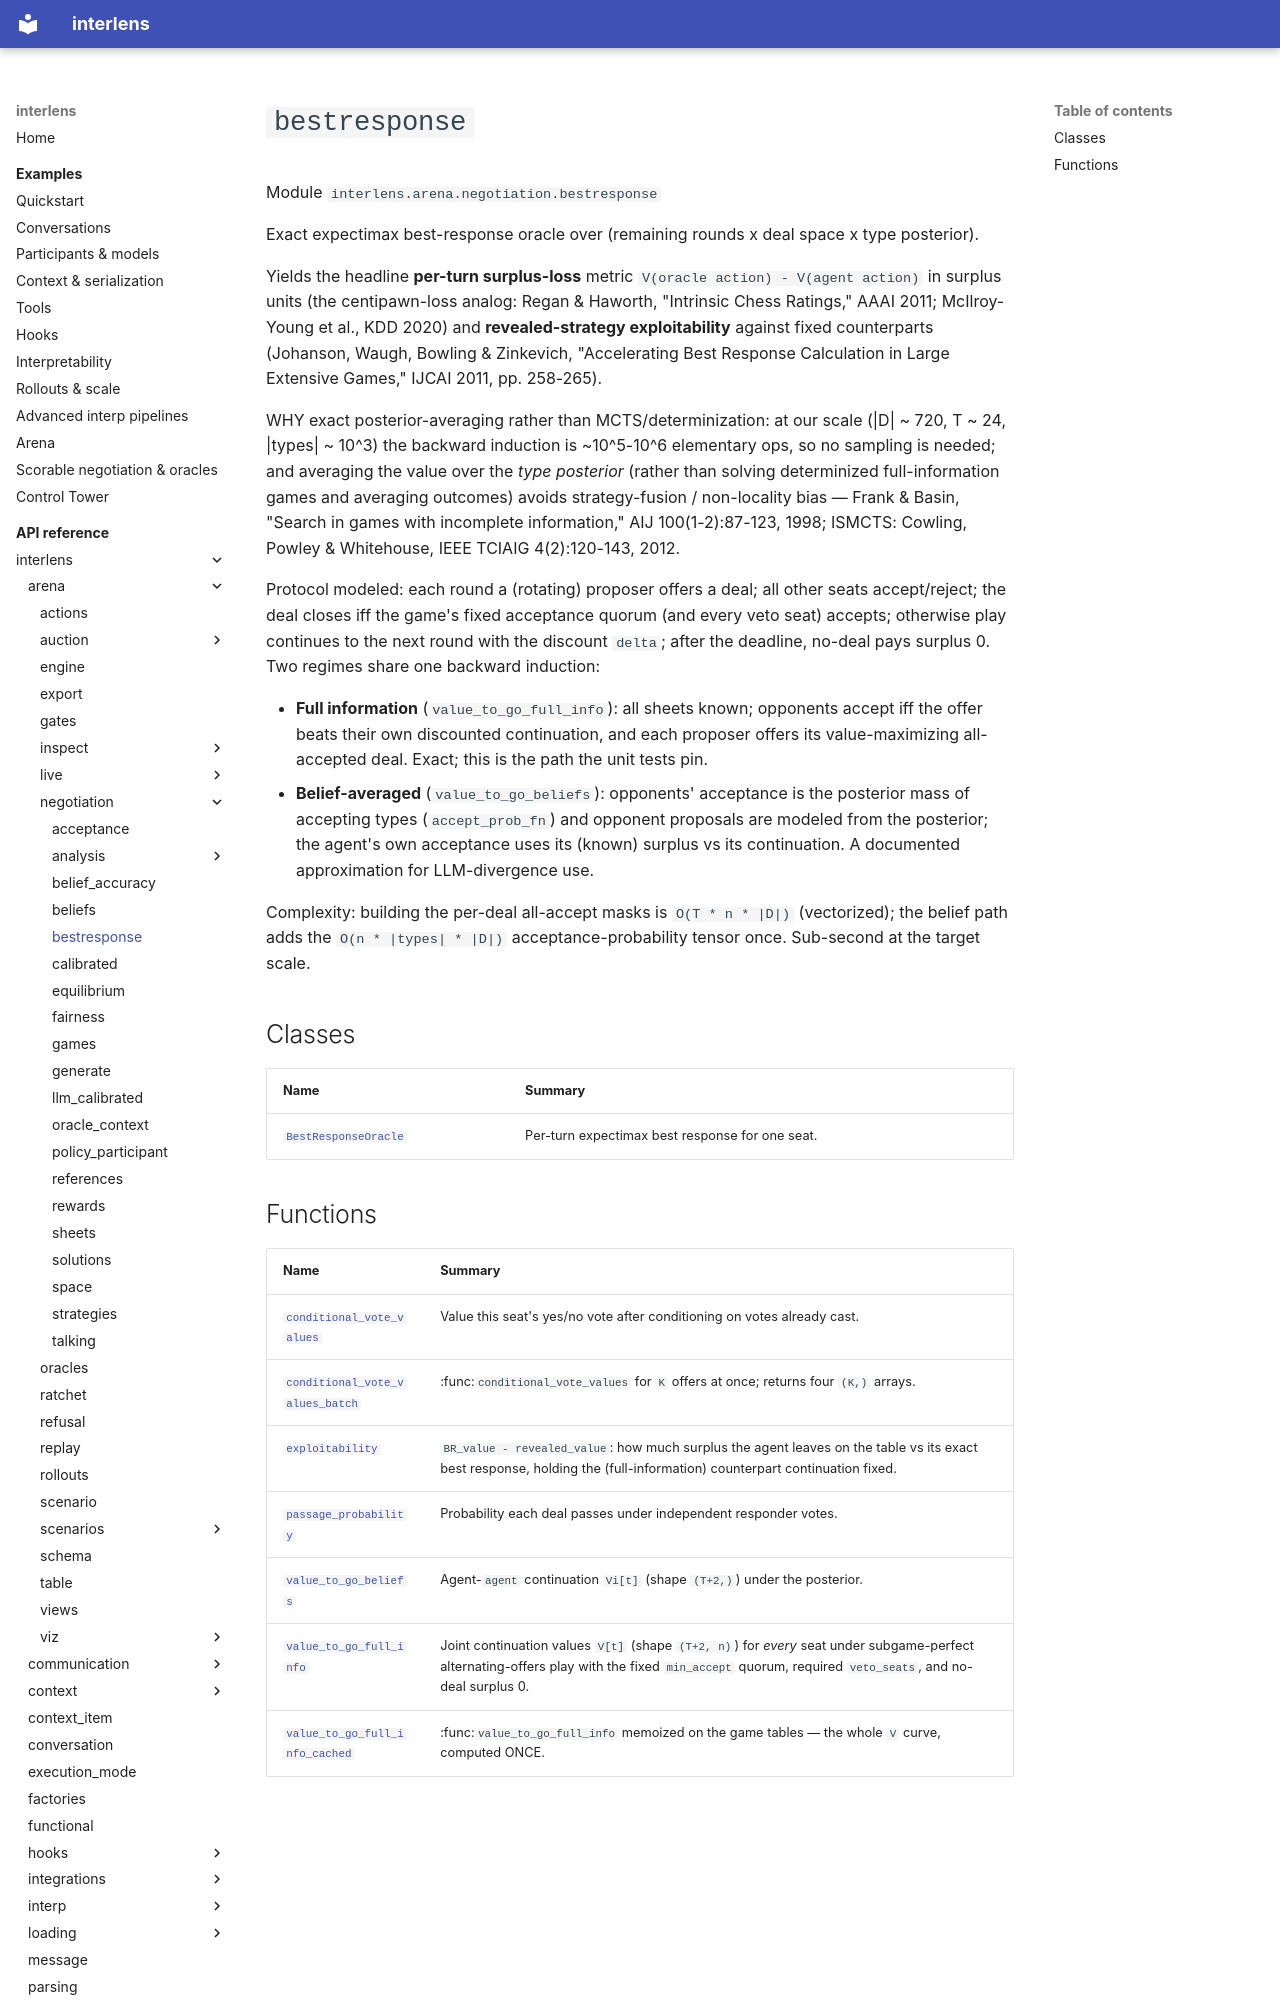

repository: Sid-MB/interlens · page: reference/interlens/arena/negotiation/bestresponse/index.html · generator: mkdocs

# `bestresponse`

Module `interlens.arena.negotiation.bestresponse`

Exact expectimax best-response oracle over (remaining rounds x deal space x type posterior).

Yields the headline **per-turn surplus-loss** metric `V(oracle action) - V(agent action)` in surplus units
(the centipawn-loss analog: Regan & Haworth, "Intrinsic Chess Ratings," AAAI 2011; McIlroy-Young et al.,
KDD 2020) and **revealed-strategy exploitability** against fixed counterparts (Johanson, Waugh, Bowling &
Zinkevich, "Accelerating Best Response Calculation in Large Extensive Games," IJCAI 2011, pp. 258-265).

WHY exact posterior-averaging rather than MCTS/determinization: at our scale (|D| ~ 720, T ~ 24, |types| ~
10^3) the backward induction is ~10^5-10^6 elementary ops, so no sampling is needed; and averaging the value
over the *type posterior* (rather than solving determinized full-information games and averaging outcomes)
avoids strategy-fusion / non-locality bias — Frank & Basin, "Search in games with incomplete information,"
AIJ 100(1-2):87-123, 1998; ISMCTS: Cowling, Powley & Whitehouse, IEEE TCIAIG 4(2):120-143, 2012.

Protocol modeled: each round a (rotating) proposer offers a deal; all other seats accept/reject;
the deal closes iff the game's fixed acceptance quorum (and every veto seat) accepts; otherwise play
continues to the next round with the discount
`delta`; after the deadline, no-deal pays surplus 0. Two regimes share one backward induction:

- **Full information** (`value_to_go_full_info`): all sheets known; opponents accept iff the offer beats
  their own discounted continuation, and each proposer offers its value-maximizing all-accepted deal. Exact;
  this is the path the unit tests pin.
- **Belief-averaged** (`value_to_go_beliefs`): opponents' acceptance is the posterior mass of accepting
  types (`accept_prob_fn`) and opponent proposals are modeled from the posterior; the agent's own
  acceptance uses its (known) surplus vs its continuation. A documented approximation for LLM-divergence use.

Complexity: building the per-deal all-accept masks is `O(T * n * |D|)` (vectorized); the belief path adds
the `O(n * |types| * |D|)` acceptance-probability tensor once. Sub-second at the target scale.

## Classes

| Name | Summary |
|---|---|
| [`BestResponseOracle`](BestResponseOracle.md) | Per-turn expectimax best response for one seat. |
